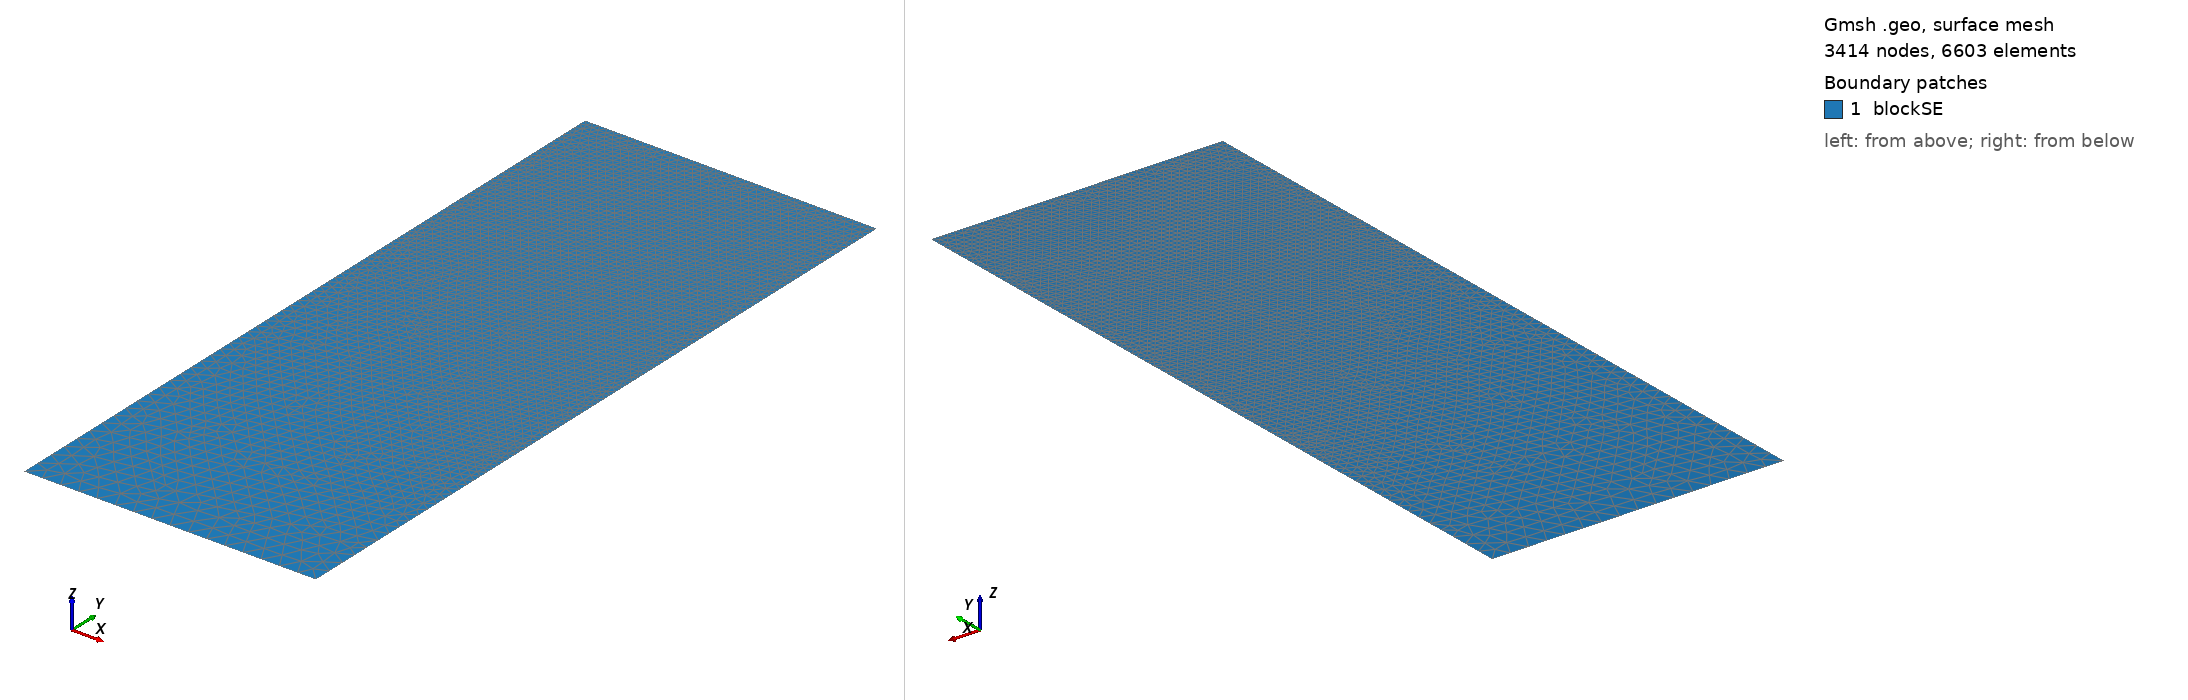

Gmsh geometry script, surface-meshed: 3414 nodes, 6603 surface elements. Boundary patches (legend numbers): 1 blockSE. Left view from above one corner, right view from below the opposite corner. Legend entries are the model's physical surfaces. The drawing asked Gmsh for element sizes between 1% and 20% of the model's largest extent; the script's own settings can give other sizes.

=== t83.geo (drawn) ===
/// Build a 2D model with micro-electrode

//SetFactory("OpenCASCADE");

// Parameters
hSE  = 20.0;  // thickness of the SE, in unit um
wSE  = 8.0;  // width of the SE, in unit um
hLi  = 10.2923;    // initial height of the Li in the pore, in unit um
rp   = 0.05;  // the round radius at corner point, in unit um
mSE  = 0.5;  // mesh characteristic length for SE out boundaries
mAnd = 0.05;  // mesh characteristic length for micro-probe

//**** Create points **/
// Create points for the boundary
Point(1) = {0, 0, 0, mSE};            Point(2) = {wSE, 0, 0, mSE};
Point(3) = {wSE, hSE-hLi, 0, mAnd};   Point(4) = {wSE, hSE-rp, 0, mAnd}; 
Point(5) = {wSE-rp, hSE-rp, 0, mAnd}; Point(6) = {wSE-rp, hSE, 0, mAnd}; 
Point(7) = {0, hSE, 0, mAnd};

//***** Create lines **/
// Creat lines for the boundary
Line(1)   = {1, 2};     Line(2)   = {2, 3};
Line(3)   = {3, 4};     Circle(4) = {4, 5, 6};  
Line(5)   = {6, 7};     Line(6)   = {7, 1};

//*** Create loops from lines **/
Curve Loop(6) = {1, 2, 3, 4, 5, 6};   // Outer boundary

//*** Create blocks from lines **/
Plane Surface(1) = {6}; // creat block SE

//*** Physical names **/
Physical Curve("SE_btm")     = {1};
Physical Curve("SE_right")   = {2};
//Physical Curve("SE_top")     = {3};
Physical Curve("SE_left")    = {6};
Physical Curve("And_btm")    = {3, 4, 5};
Physical Surface("blockSE")  = {1};
